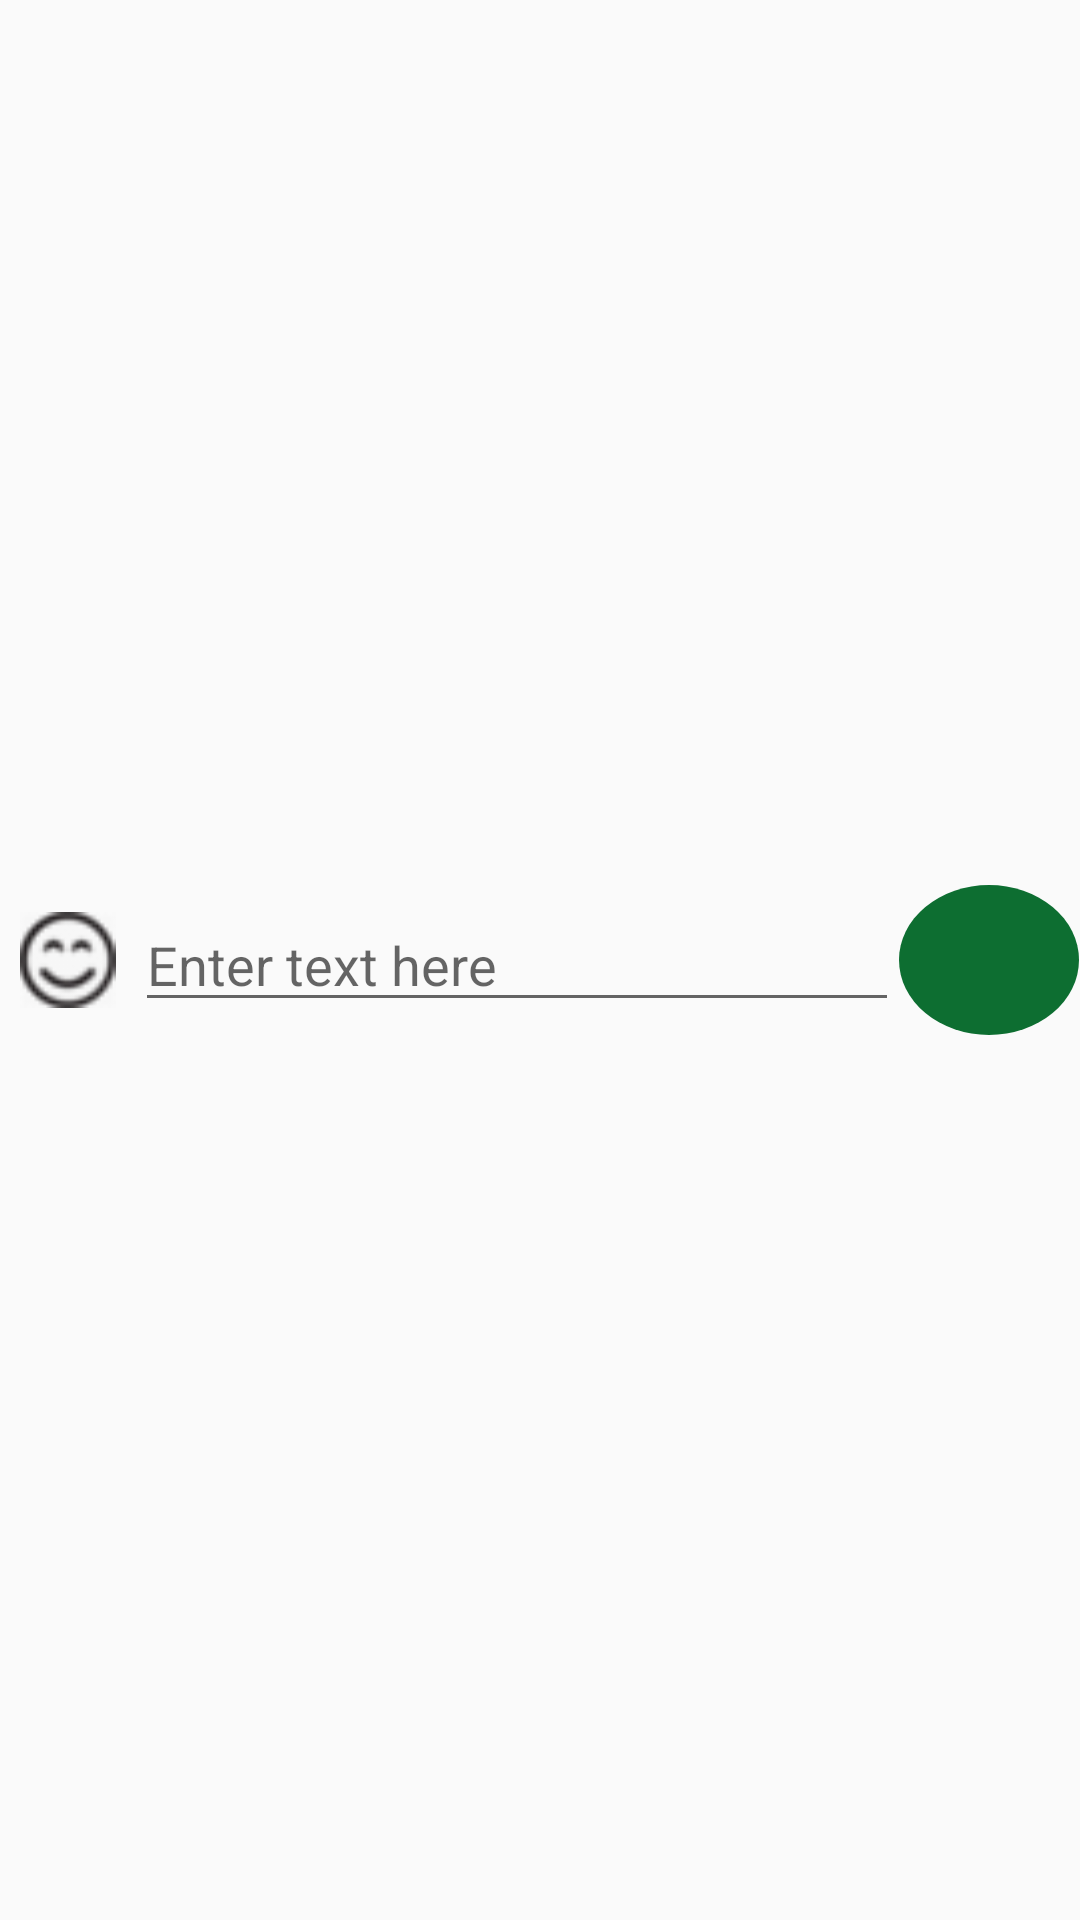

Write the Android layout XML for this screen, with the resource values it uses.
<!-- AndroidManifest.xml: application theme AppTheme -->
<!-- res/layout/footer.xml -->
<LinearLayout xmlns:android="http://schemas.android.com/apk/res/android"
    xmlns:tools="http://schemas.android.com/tools"
    android:layout_width="match_parent"
    android:layout_height="wrap_content"
    android:gravity="center"
    android:orientation="horizontal" >

    <ImageView
        android:id="@+id/emoticons_button"
        android:layout_width="0dp"
        android:layout_height="32dp"
        android:layout_weight="0.15"
        android:contentDescription="@string/button_description"
        android:src="@drawable/smile_human_24" />

    <EditText
        android:id="@+id/chat_content"
        android:layout_width="0dp"
        android:layout_height="wrap_content"
        android:layout_weight="0.85"
        android:hint="@string/chat_hint"
        android:inputType="textMultiLine|textNoSuggestions" />

    <LinearLayout
        android:layout_width="0dp"
        android:layout_height="wrap_content"
        android:layout_weight="0.2"
        android:background="@drawable/button_green_round">
    <ImageView
        android:id="@+id/image_send"
        android:layout_width="match_parent"
        android:layout_height="50dp"
        android:padding="15dp"
        android:src="@drawable/send"/>
    </LinearLayout>



</LinearLayout>
<!-- resources referenced by this layout -->
<resources>
  <!-- drawable button_green_round (drawable) -->
  <?xml version="1.0" encoding="utf-8"?>
  <shape xmlns:android="http://schemas.android.com/apk/res/android"
      android:padding="10dp"
      android:shape="oval" >
      <solid android:color="@color/colorPrimary" />
      
  
  
  
  </shape>
  <!-- drawable smile_human_24: png bitmap (drawable, 1432 bytes) -->
  <string name="button_description">Emoticons Button</string>
  <string name="chat_hint">Enter text here</string>
  <string name="post">Post</string>
  <style name="AppTheme" parent="Theme.AppCompat.Light.DarkActionBar">
          
          <item name="colorPrimary">@color/colorPrimary</item>
          <item name="colorPrimaryDark">@color/colorPrimaryDark</item>
          <item name="colorAccent">@color/colorAccent</item>
      </style>
  <color name="colorPrimary">#0d6e31</color>
  <color name="colorPrimaryDark">#303F9F</color>
  <color name="colorAccent">#FF4081</color>
</resources>
